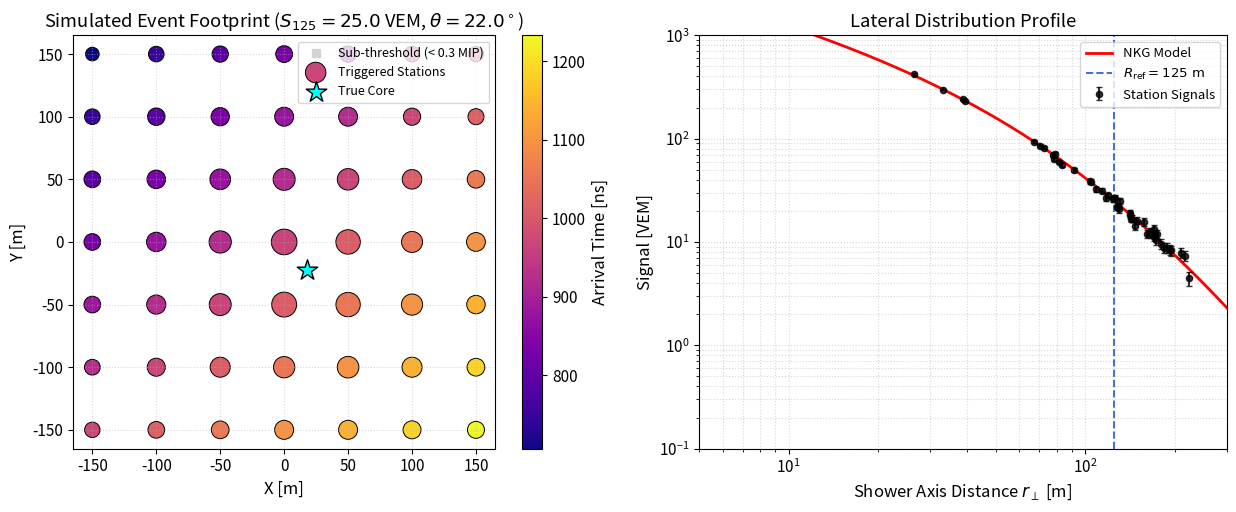

The matplotlib source for this figure:
import os
import numpy as np
import matplotlib.pyplot as plt

plt.rcParams.update({
    "font.size": 11,
    "axes.labelsize": 12,
    "legend.fontsize": 9.5,
    "figure.dpi": 300
})

class SurfaceHybridArray:
    """
    Toy geometry and response model for an extended surface array of
    scintillation detectors and radio antennas at the South Pole.
    """
    def __init__(self, nx=7, ny=7, spacing=50.0):
        self.spacing = spacing
        gx = np.linspace(-(nx // 2) * spacing, (nx // 2) * spacing, nx)
        gy = np.linspace(-(ny // 2) * spacing, (ny // 2) * spacing, ny)
        xx, yy = np.meshgrid(gx, gy)
        self.coords = np.column_stack([xx.ravel(), yy.ravel()])
        self.n_det = len(self.coords)

        # Unit vector in local coordinate system
        b_inc = np.radians(-72.0)
        self.b_hat = np.array([0.0, np.cos(b_inc), np.sin(b_inc)])

    @staticmethod
    def ldf_nkg(r_m, s125, age=1.25, r_mol=125.0):
        r = np.maximum(r_m, 2.0)
        x = r / r_mol
        x_ref = 125.0 / r_mol
        val = (x ** (age - 2.0)) * ((1.0 + x) ** (age - 4.5))
        ref = (x_ref ** (age - 2.0)) * ((1.0 + x_ref) ** (age - 4.5))
        return s125 * (val / ref)

    def simulate_event(self, core_xy, s125, theta_deg, phi_deg, age=1.25, rng=None):
        if rng is None:
            rng = np.random.default_rng()

        th = np.radians(theta_deg)
        ph = np.radians(phi_deg)
        
        # Shower propagation unit vector
        n_vec = np.array([-np.sin(th) * np.cos(ph), -np.sin(th) * np.sin(ph), -np.cos(th)])
        nx, ny = n_vec[0], n_vec[1]

        dx = self.coords[:, 0] - core_xy[0]
        dy = self.coords[:, 1] - core_xy[1]

        proj = dx * nx + dy * ny
        r_perp = np.sqrt(np.maximum(dx**2 + dy**2 - proj**2, 1.0))

        s_exp = self.ldf_nkg(r_perp, s125, age=age)

        # Scintillator response: photoelectron statistics + baseline noise
        pe = rng.poisson(np.maximum(s_exp * 10.0, 0.0)) / 10.0
        noise = rng.normal(0.0, 0.15, size=self.n_det)
        s_meas = np.where(pe > 0.3, np.maximum(pe + noise, 0.0), 0.0)

        # Shower front arrival time (ns)
        c_ns = 0.299792458
        t_curv = 1.5e-4 * (r_perp ** 2)
        sigma_t = 2.5 / np.sqrt(np.maximum(s_meas, 0.5))
        t_meas = 1000.0 + (proj / c_ns) + t_curv + rng.normal(0.0, sigma_t)

        # Geomagnetic radio amplitude proxy: E_radio ~ E_em * |v x B| * exp(-r / r0)
        sin_alpha = np.linalg.norm(np.cross(n_vec, self.b_hat))
        radio_amp = 12.0 * s125 * sin_alpha * np.exp(-r_perp / 110.0)

        return s_meas, t_meas, r_perp, radio_amp

if __name__ == "__main__":
    os.makedirs("plots", exist_ok=True)
    arr = SurfaceHybridArray(nx=7, ny=7, spacing=50.0)
    rng = np.random.default_rng(101)

    core_true = (18.0, -22.0)
    s125_true = 25.0
    th_true, ph_true = 22.0, 135.0

    sig, t_arr, r_p, _ = arr.simulate_event(core_true, s125_true, th_true, ph_true, rng=rng)
    hits = sig > 0.3

    fig, (ax1, ax2) = plt.subplots(1, 2, figsize=(12.5, 5.2))

    ax1.scatter(arr.coords[~hits, 0], arr.coords[~hits, 1], c="lightgray", s=30, marker="s", label="Sub-threshold (< 0.3 MIP)")
    sc = ax1.scatter(arr.coords[hits, 0], arr.coords[hits, 1], c=t_arr[hits],
                     s=np.clip(np.log10(sig[hits] + 1.0) * 130, 35, 420),
                     cmap="plasma", edgecolor="k", lw=0.7, label="Triggered Stations")
    ax1.scatter(core_true[0], core_true[1], c="cyan", edgecolor="k", marker="*", s=240, zorder=5, label="True Core")

    cb = plt.colorbar(sc, ax=ax1)
    cb.set_label("Arrival Time [ns]")
    ax1.set_xlabel("X [m]")
    ax1.set_ylabel("Y [m]")
    ax1.set_title(f"Simulated Event Footprint ($S_{{125}}={s125_true}$ VEM, $\\theta={th_true}^\\circ$)")
    ax1.grid(True, ls=":", alpha=0.5)
    ax1.legend(loc="upper right", fontsize=9)

    r_grid = np.logspace(0.5, 2.5, 200)
    ax2.loglog(r_grid, arr.ldf_nkg(r_grid, s125_true), "r-", lw=2.0, label="NKG Model")
    ax2.errorbar(r_p[hits], sig[hits], yerr=np.sqrt(sig[hits] * 0.1 + 0.04),
                 fmt="ko", ms=4.5, capsize=2.5, alpha=0.8, label="Station Signals")
    ax2.axvline(125.0, color="royalblue", ls="--", lw=1.4, label=r"$R_{\mathrm{ref}} = 125\ \mathrm{m}$")

    ax2.set_xlabel(r"Shower Axis Distance $r_\perp$ [m]")
    ax2.set_ylabel("Signal [VEM]")
    ax2.set_title("Lateral Distribution Profile")
    ax2.set_xlim(5, 300)
    ax2.set_ylim(0.1, 1e3)
    ax2.grid(True, which="both", ls=":", alpha=0.5)
    ax2.legend(loc="upper right")

    plt.tight_layout()
    plt.savefig("plots/array_event_footprint.png")
    plt.close()
    print("Saved plots/array_event_footprint.png")
